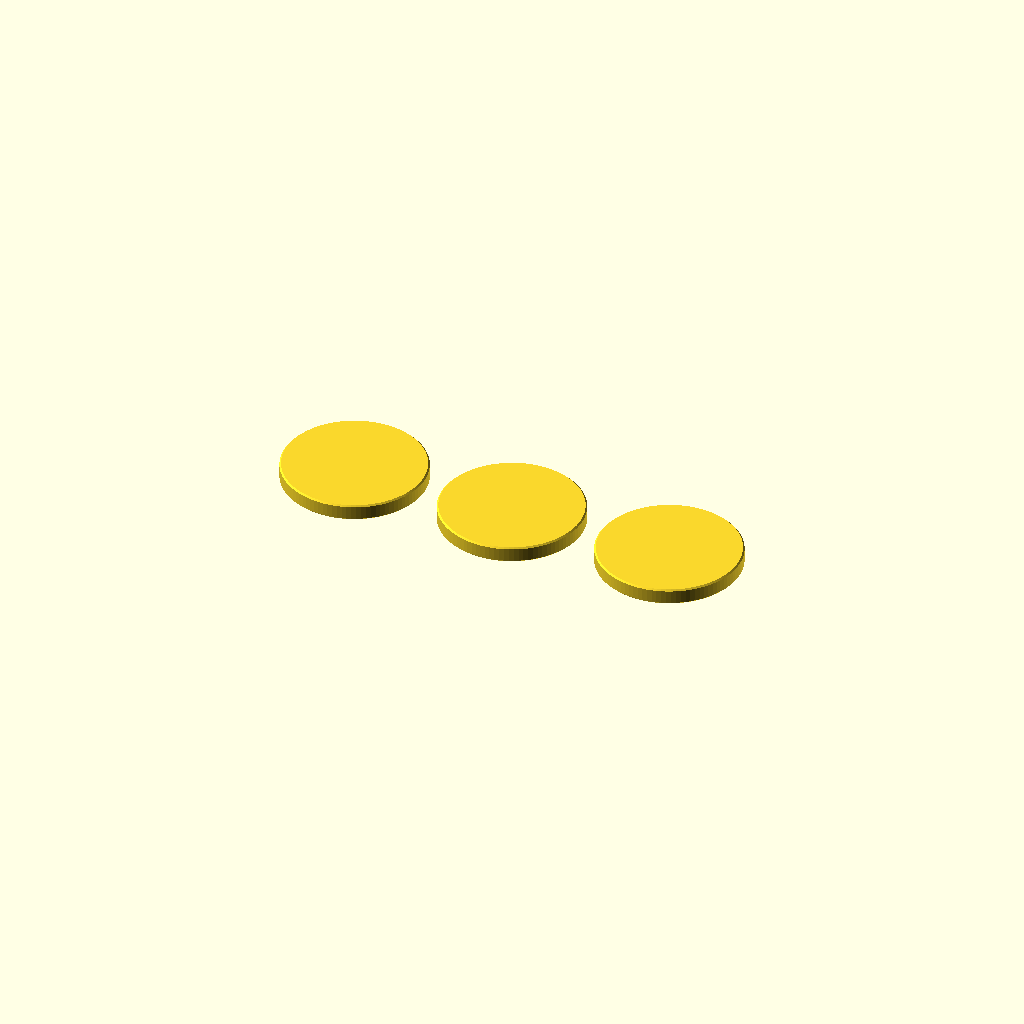
Cell 1: rendered with the file's own defaults.
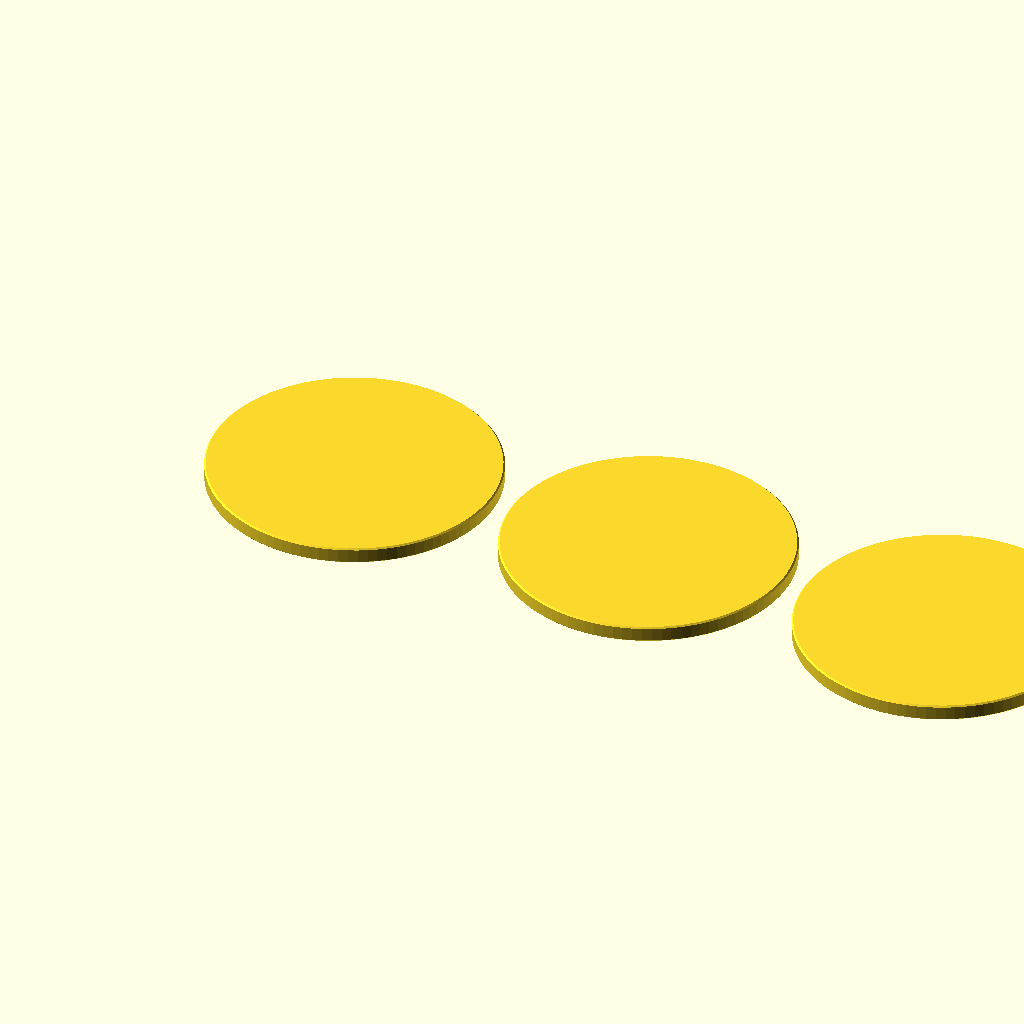
Cell 2: the same model with chip_d = 78.
One fixed orthographic camera (rotation 55°, 0°, 25°; colour scheme Cornfield) for every cell.
Source of the model, chips/poker_chip_test.scad:
// Poker chip test: steel washer for weight + NFC tag, sealed in by one pause.
// Three identical chips on one plate (A, B, C on the underside); load them differently:
//   A  washer + on-metal (ferrite-backed) NFC tag   the real chip
//   B  washer only                                  weight / balance check
//   C  NFC tag only                                 read-range control
// Stepped pocket: the washer sits on the floor around a centring boss, the tag lies on
// top of it (or on the ledge and boss when there is no washer). The tag faces the top.
// Measure your washer and tag and edit the numbers below; keep pocket_top on a layer line.
// Rendered with OpenSCAD 2021.01:  openscad -o poker_chip_test.stl poker_chip_test.scad
$fn = 96;

chip_d   = 39;     // casino size
layer    = 0.2;
floor_t  = 0.6;    // 3 layers under the pocket
roof_t   = 0.6;    // 3 layers over it

washer_od = 24;  washer_id = 8.4;  washer_t = 2.0;   // M8 fender washer, DIN 9021 (≈ 6 g)
tag_d     = 25;  tag_t     = 1.0;                    // Ø25 on-metal NTAG215
fit       = 0.3;   // diameter allowance (printed holes come out small)
headroom  = 0.2;   // tag top below the first roof layer, so the nozzle clears it

ledge_z    = floor_t + washer_t;                                      // 2.6
pocket_top = ceil((ledge_z + tag_t + headroom) / layer) * layer;      // 3.8: PAUSE before the layer above this
chip_t     = pocket_top + roof_t;                                     // 4.4
chamfer    = 0.4;

module chip(label) {
    difference() {
        hull() {
            translate([0, 0, chamfer]) cylinder(d=chip_d, h=chip_t - 2 * chamfer);
            cylinder(d=chip_d - 2 * chamfer, h=chip_t);
        }
        difference() {
            union() {
                translate([0, 0, floor_t]) cylinder(d=washer_od + fit, h=washer_t + 0.01);
                translate([0, 0, ledge_z]) cylinder(d=tag_d + fit + 0.3, h=pocket_top - ledge_z);
            }
            cylinder(d=washer_id - fit, h=ledge_z);                    // centring boss, flush with the washer top
        }
        translate([0, 16, -0.01]) mirror([1, 0, 0]) linear_extrude(0.4)   // reads correctly from below
            text(label, size=3.5, halign="center", valign="center");
    }
}

module chip_set() {
    for (i=[0:2]) translate([i * (chip_d + 6), 0, 0]) chip(["A", "B", "C"][i]);
}

chip_set();
echo(chip_t=chip_t, pause_after_z=pocket_top);
Parameter table extracted from the source (name, type, default, range or options):
chip_d: number, default 39
layer: number, default 0.2
floor_t: number, default 0.6
roof_t: number, default 0.6
fit: number, default 0.3
headroom: number, default 0.2
chamfer: number, default 0.4
